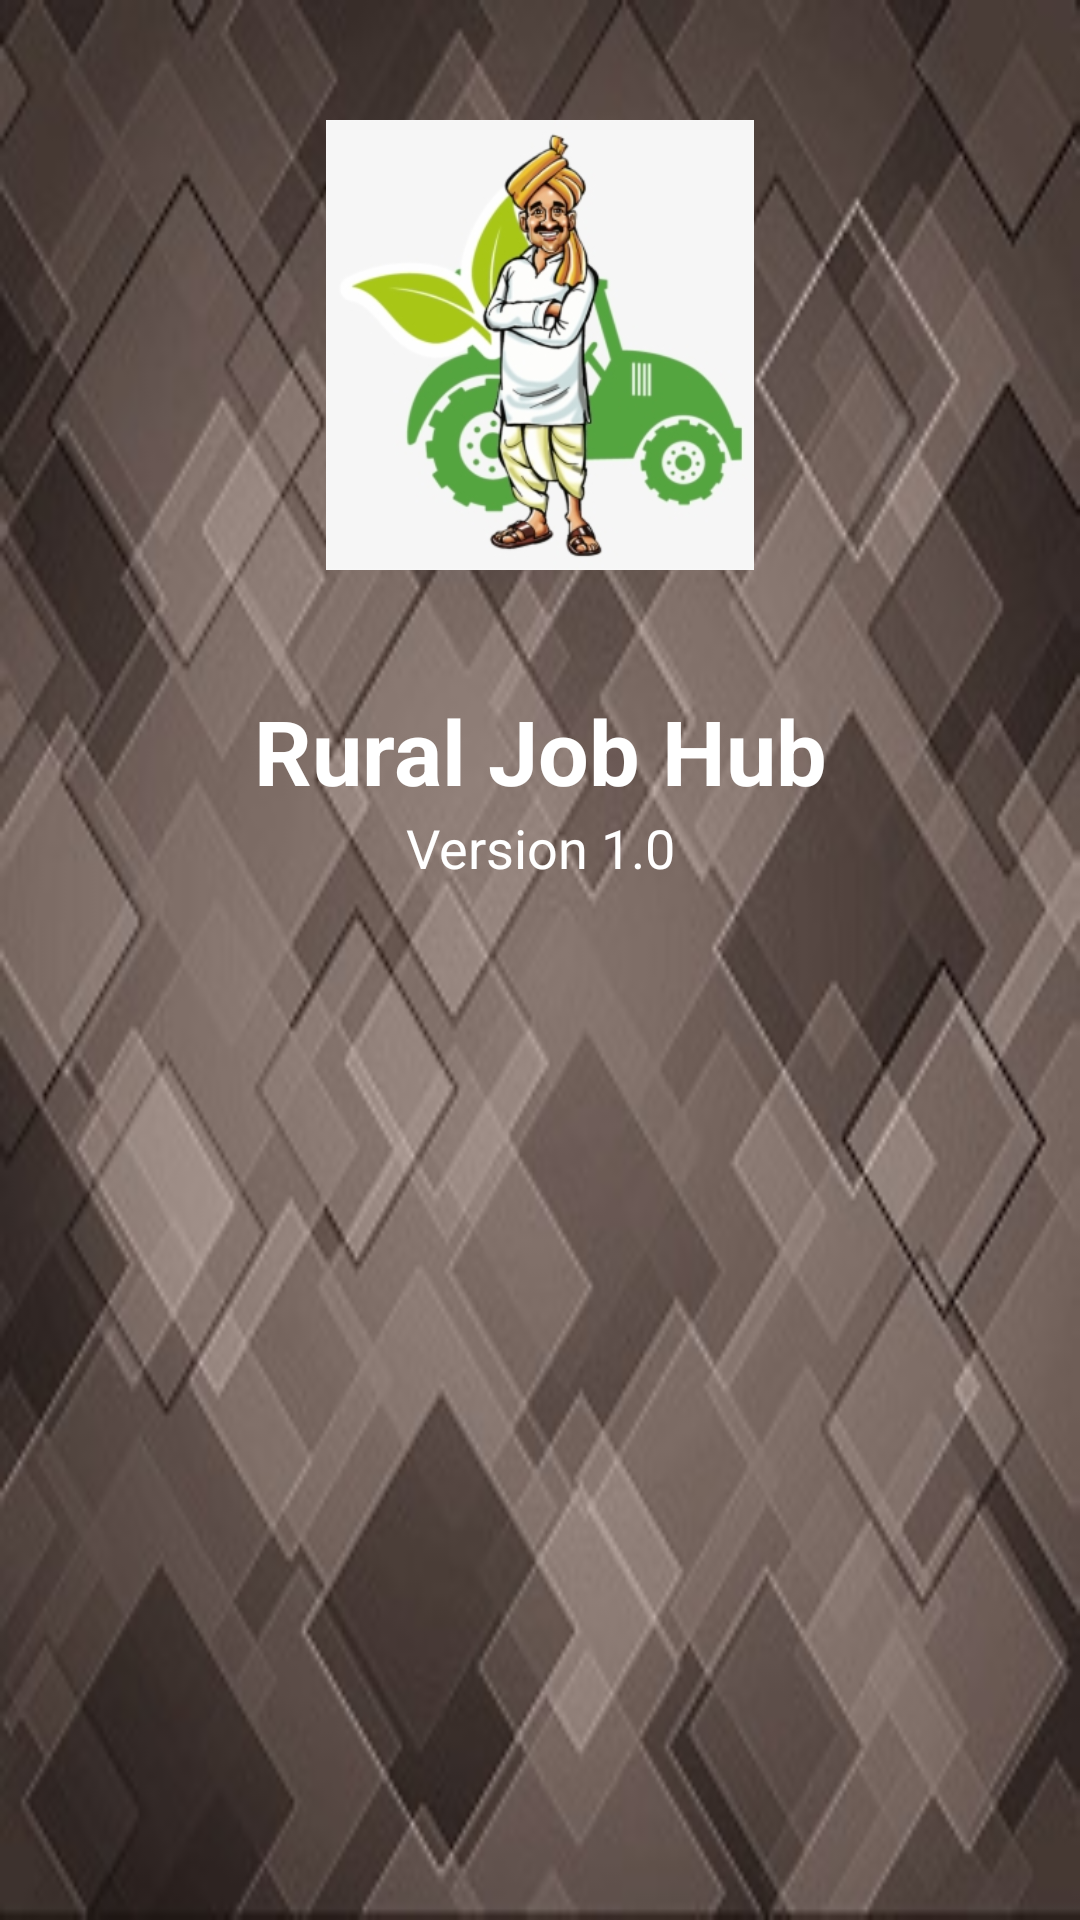

Android layout source for this screen:
<!-- AndroidManifest.xml: application theme AppTheme -->
<!-- res/layout/activity_splashscreen.xml -->
<?xml version="1.0" encoding="utf-8"?>
<ScrollView xmlns:android="http://schemas.android.com/apk/res/android"
    android:layout_width="match_parent"
    android:layout_height="match_parent"
    android:fillViewport="true">


    <LinearLayout xmlns:android="http://schemas.android.com/apk/res/android"
        xmlns:tools="http://schemas.android.com/tools"
        android:layout_width="match_parent"
        android:layout_height="match_parent"
        tools:context=".activitycontrollers.SplashScreenActivity"
        android:background="@drawable/background"
        android:orientation="vertical"
        android:padding="20dp">


        <ImageView
            android:id="@+id/imageView"
            android:layout_width="match_parent"
            android:layout_height="150dp"
            android:layout_gravity="center"
            android:layout_margin="20dp"
            android:src="@drawable/applogo" />

        <TextView
            android:id="@+id/textView"
            android:layout_width="match_parent"
            android:layout_height="wrap_content"
            android:gravity="center"
            android:text="@string/app_name"
            android:textSize="30sp"
            android:textStyle="bold"
            android:layout_marginTop="20dp"
            android:textColor="@android:color/white"
            />

        <TextView
            android:id="@+id/textView2"
            android:layout_width="match_parent"
            android:layout_height="wrap_content"
            android:text="@string/version"
            android:textSize="18sp"
            android:textColor="@android:color/white"
            android:gravity="center"
            />

    </LinearLayout></ScrollView>
<!-- resources referenced by this layout -->
<resources>
  <!-- drawable applogo: png bitmap (drawable, 50415 bytes) -->
  <!-- drawable background: jpg bitmap (drawable, 26188 bytes) -->
  <string name="app_name">Rural Job Hub</string>
  <string name="version">Version 1.0</string>
  <style name="AppTheme" parent="Theme.AppCompat.Light.DarkActionBar">
          
          <item name="colorPrimary">@color/colorPrimary</item>
          <item name="colorPrimaryDark">@color/colorPrimaryDark</item>
          <item name="colorAccent">@color/colorAccent</item>
      </style>
  <color name="colorPrimary">#8d6e63</color>
  <color name="colorPrimaryDark">#5d4037</color>
  <color name="colorAccent">#4e342e</color>
</resources>
